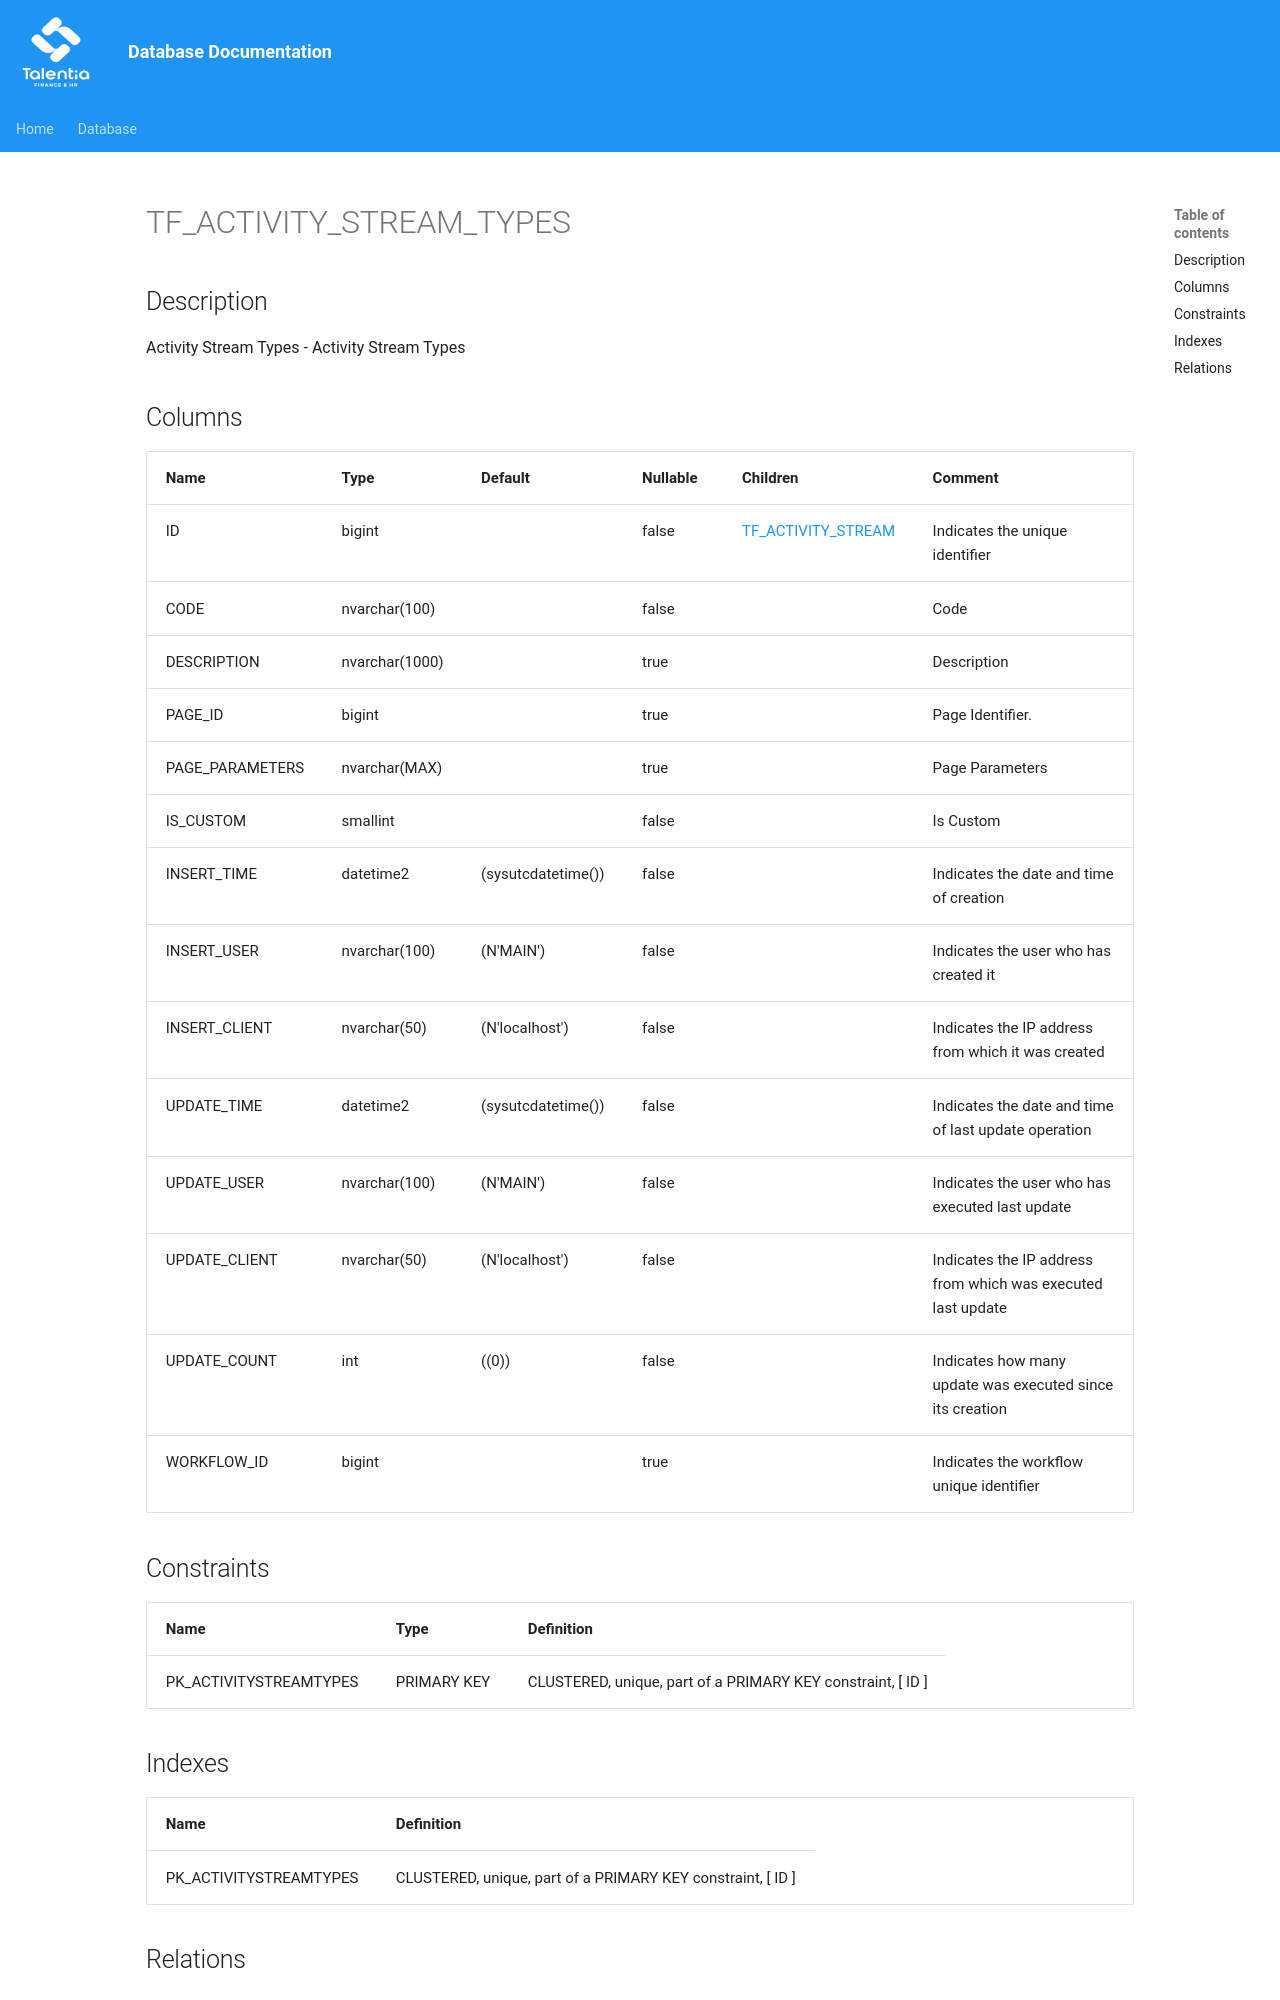

repository: giovanniporcelli/documentazione-db · page: schema/TF_ACTIVITY_STREAM_TYPES/index.html · generator: mkdocs

# TF_ACTIVITY_STREAM_TYPES

## Description

Activity Stream Types - Activity Stream Types  


## Columns

| Name | Type | Default | Nullable | Children | Comment |
| ---- | ---- | ------- | -------- | -------- | ------- |
| ID | bigint |  | false | [TF_ACTIVITY_STREAM](TF_ACTIVITY_STREAM.md) | Indicates the unique identifier |
| CODE | nvarchar(100) |  | false |  | Code |
| DESCRIPTION | nvarchar(1000) |  | true |  | Description |
| PAGE_ID | bigint |  | true |  | Page Identifier. |
| PAGE_PARAMETERS | nvarchar(MAX) |  | true |  | Page Parameters |
| IS_CUSTOM | smallint |  | false |  | Is Custom |
| INSERT_TIME | datetime2 | (sysutcdatetime()) | false |  | Indicates the date and time of creation |
| INSERT_USER | nvarchar(100) | (N'MAIN') | false |  | Indicates the user who has created it |
| INSERT_CLIENT | nvarchar(50) | (N'localhost') | false |  | Indicates the IP address from which it was created |
| UPDATE_TIME | date
